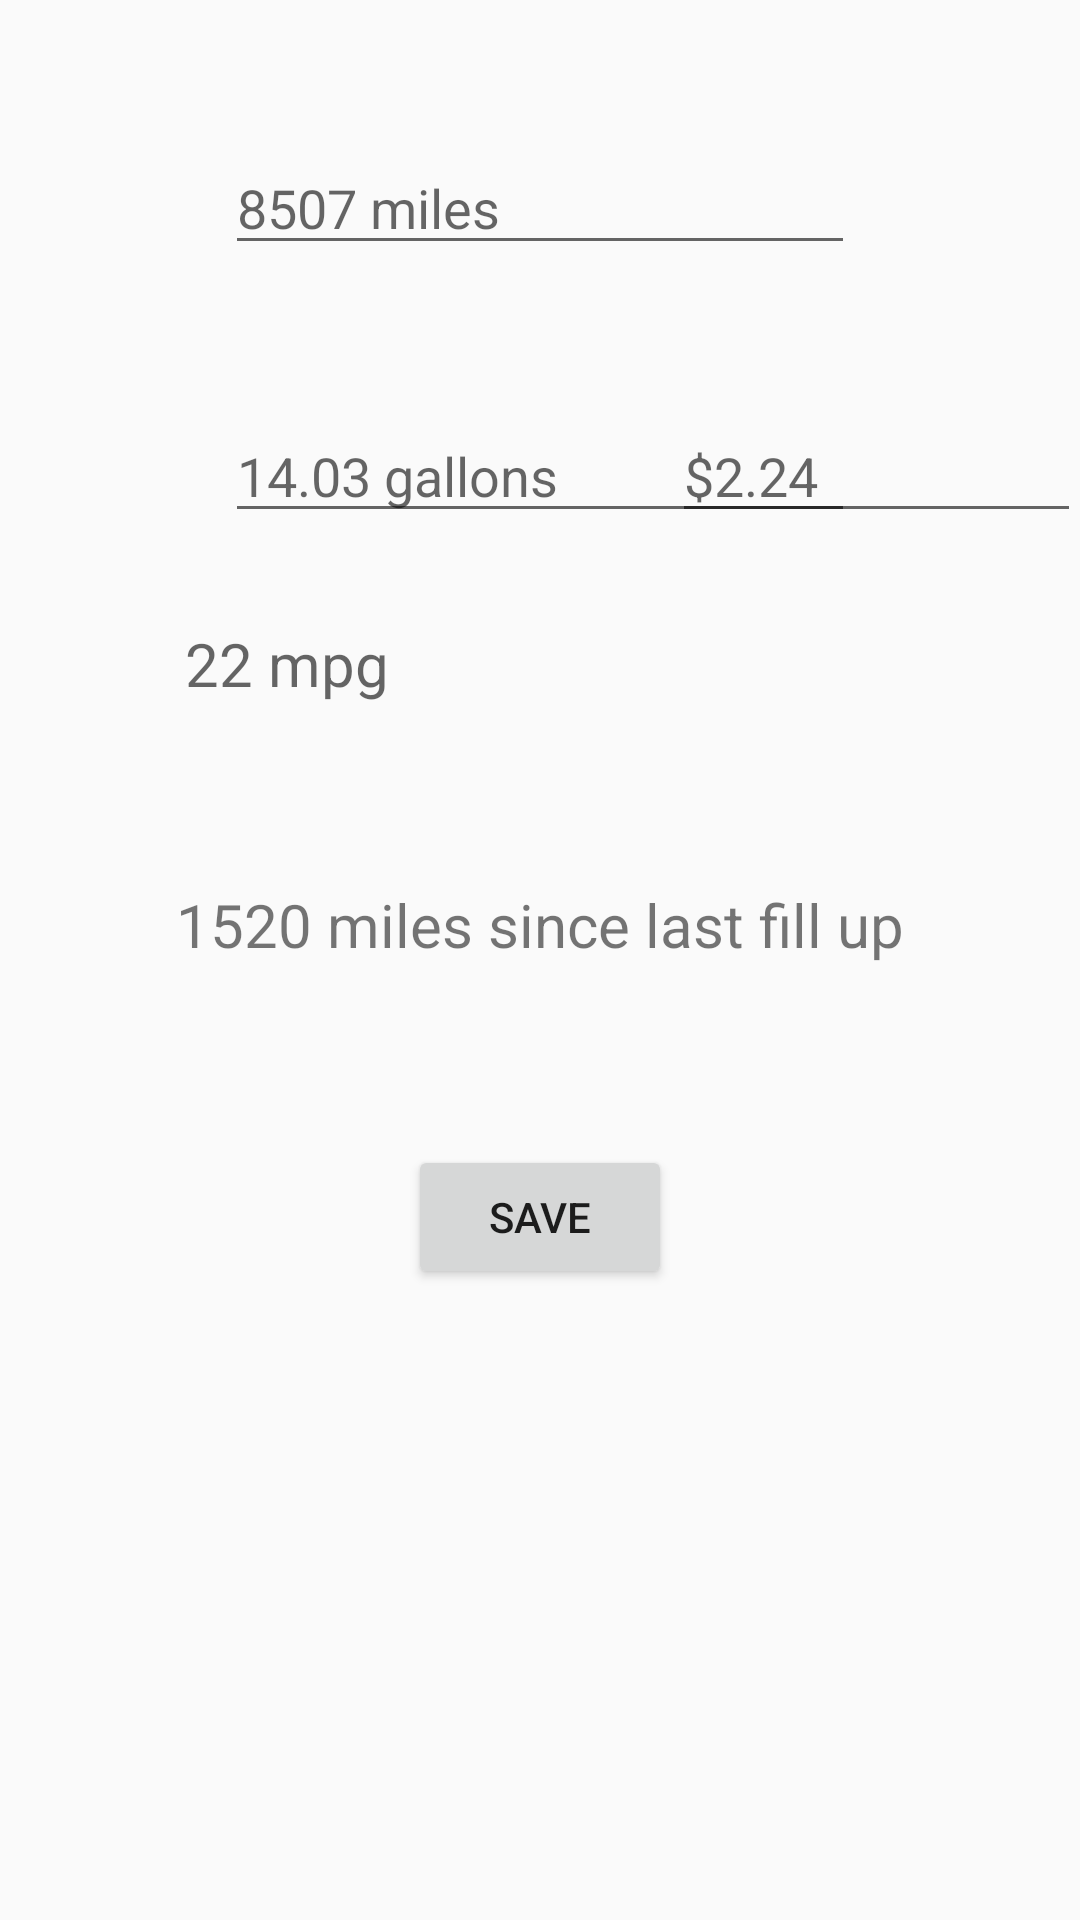

Produce the Android XML layout that renders to this screen, including the resource entries it uses.
<!-- AndroidManifest.xml: application theme AppTheme -->
<!-- res/layout/fragment_input_mileage.xml -->
<RelativeLayout xmlns:android="http://schemas.android.com/apk/res/android"
    xmlns:tools="http://schemas.android.com/tools" android:layout_width="match_parent"
    android:layout_height="match_parent" android:paddingLeft="@dimen/activity_horizontal_margin"
    android:paddingRight="@dimen/activity_horizontal_margin"
    android:paddingTop="@dimen/activity_vertical_margin"
    android:paddingBottom="@dimen/activity_vertical_margin"
    tools:context="com.codemagic.trackmymileage.InputMileage$PlaceholderFragment">

    <EditText
        android:id="@+id/mileage"
        android:layout_width="wrap_content"
        android:layout_height="wrap_content"
        android:inputType="numberDecimal"
        android:ems="10"
        android:layout_marginTop="47dp"
        android:layout_centerHorizontal="true"
        android:hint="8507 miles"/>

    <EditText
        android:id="@+id/gallons"
        android:layout_width="wrap_content"
        android:layout_height="wrap_content"
        android:inputType="numberDecimal"
        android:ems="10"
        android:layout_below="@+id/mileage"
        android:layout_marginStart="37dp"
        android:layout_marginTop="48dp"
        android:layout_centerHorizontal="true"
        android:hint="14.03 gallons"/>

    <EditText
        android:id="@+id/pricePerGallon"
        android:layout_width="wrap_content"
        android:layout_height="wrap_content"
        android:inputType="numberDecimal"
        android:ems="10"
        android:hint="$2.24"
        android:layout_above="@+id/milesPerGallon"
        android:layout_alignParentEnd="true"
        android:layout_toEndOf="@+id/saveBtn" />

    <TextView
        android:id="@+id/milesPerGallon"
        android:layout_width="wrap_content"
        android:layout_height="wrap_content"
        android:inputType="numberDecimal"
        android:ems="10"
        android:textSize="20sp"
        android:layout_marginTop="30dp"
        android:layout_below="@+id/gallons"
        android:layout_centerHorizontal="true"
        android:hint="22 mpg"/>

    <TextView
        android:id="@+id/mileageDifference"
        android:layout_width="wrap_content"
        android:layout_height="wrap_content"
        android:layout_below="@+id/milesPerGallon"
        android:layout_marginTop="60dp"
        android:layout_centerHorizontal="true"
        android:textSize="20sp"
        android:text="1520 miles since last fill up"/>

    <Button
        android:id="@+id/saveBtn"
        android:layout_width="wrap_content"
        android:layout_height="wrap_content"
        android:layout_centerHorizontal="true"
        android:layout_below="@id/mileageDifference"
        android:layout_marginTop="60dp"
        android:text="Save"
        android:onClick="saveData"/>

</RelativeLayout>
<!-- resources referenced by this layout -->
<resources>
  <style name="AppTheme" parent="Theme.AppCompat.Light.DarkActionBar">
          
          <item name="windowActionBar">false</item>
          <item name="windowNoTitle">true</item>
          <item name="colorPrimary">@color/colorPrimary</item>
      </style>
  <item name="colorPrimary" type="color">#1976D2</item>
</resources>
